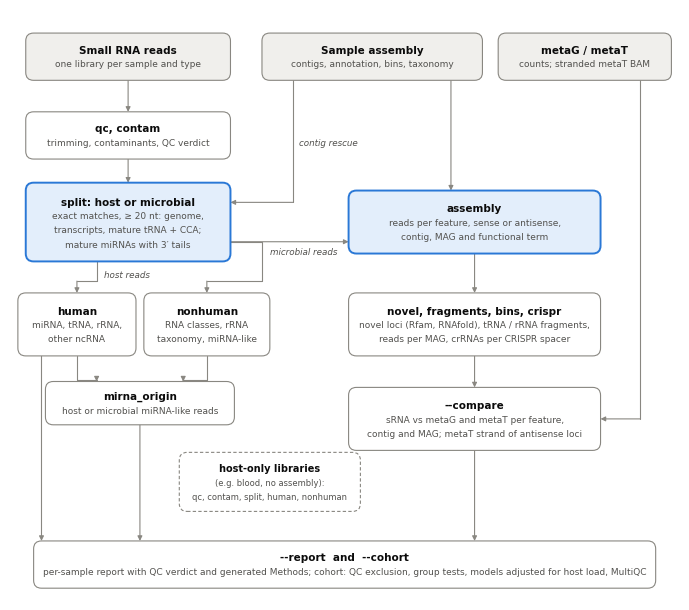

The script that saved this image:
#!/usr/bin/env python3
"""fig1_workflow.py — Fig. 1: the sRNA-IMP workflow (modules, inputs, host and microbial routes, outputs).
Usage: fig1_workflow.py OUTPREFIX [--panel-b | --supp]   writes OUTPREFIX.pdf and OUTPREFIX.png (170 mm wide)
  --panel-b   add panel b: three read-level sketches (host split with contig rescue, placement on the assembly,
              strand check with stranded metaT)
  --supp      only these sketches, as Supplementary Fig. S1 (170 x 66 mm)"""
import sys
import matplotlib
matplotlib.use("Agg")
import matplotlib.pyplot as plt
from matplotlib.patches import FancyBboxPatch, FancyArrowPatch

args = [x for x in sys.argv[1:] if not x.startswith("--")]
out = args[0] if args else "fig1_workflow"
SUPP = "--supp" in sys.argv          # the read-level sketches alone (Supplementary Fig. S1)
PANEL_B = "--panel-b" in sys.argv or SUPP
BH = 66 if PANEL_B else 0          # height of panel b (mm), drawn below panel a at negative y
AH = 0 if SUPP else 150
ACC, INK, INK2, EDGE, TINT = "#2a78d6", "#0b0b0b", "#52514e", "#898781", "#f0efec"
plt.rcParams.update({"font.family": "DejaVu Sans", "font.size": 7.5})

W, H = 170 / 25.4, (AH + BH) / 25.4
fig = plt.figure(figsize=(W, H))
ax = fig.add_axes([0, 0, 1, 1]); ax.set_xlim(0, 170); ax.set_ylim(-BH, AH); ax.axis("off")
ORANGE = "#eb6834"


def box(x, y, w, h, title, lines=(), kind="plain", size=7.5):
    """x, y = centre (mm); kind: plain | accent | input | note"""
    fc, ec, lw, ls = "white", EDGE, 0.8, "-"
    if kind == "accent":
        fc, ec, lw = "#e3eefb", ACC, 1.4
    elif kind == "input":
        fc = TINT
    elif kind == "note":
        ls = (0, (3, 2))
    ax.add_patch(FancyBboxPatch((x - w / 2, y - h / 2), w, h, boxstyle="round,pad=0,rounding_size=2",
                                fc=fc, ec=ec, lw=lw, ls=ls, zorder=2))
    n = len(lines)
    top = y + (n * 3.4) / 2
    ax.text(x, top, title, ha="center", va="center", fontsize=size, fontweight="bold", color=INK, zorder=3)
    for i, ln in enumerate(lines):
        ax.text(x, top - 3.6 * (i + 1), ln, ha="center", va="center", fontsize=size - 1, color=INK2, zorder=3)


def arrow(pts, label="", lpos=None, ha="left", color=EDGE):
    """polyline through pts (mm), arrow head at the end"""
    for (x0, y0), (x1, y1) in zip(pts[:-2], pts[1:-1]):
        ax.plot([x0, x1], [y0, y1], color=color, lw=0.8, zorder=1, solid_capstyle="round")
    ax.add_patch(FancyArrowPatch(pts[-2], pts[-1], arrowstyle="-|>", mutation_scale=7, color=color, lw=0.8,
                                 shrinkA=0, shrinkB=0, zorder=1))
    if label:
        ax.text(*lpos, label, ha=ha, va="center", fontsize=6.3, color=INK2, style="italic", zorder=3)


def panel_a():
    # inputs
    box(30, 138, 52, 12, "Small RNA reads", ["one library per sample and type"], "input")
    box(92, 138, 56, 12, "Sample assembly", ["contigs, annotation, bins, taxonomy"], "input")
    box(146, 138, 44, 12, "metaG / metaT", ["counts; stranded metaT BAM"], "input")

    # per library: QC and host split
    box(30, 118, 52, 12, "qc, contam", ["trimming, contaminants, QC verdict"])
    box(30, 96, 52, 20, "split: host or microbial", ["exact matches, ≥ 20 nt: genome,", "transcripts, mature tRNA + CCA;",
                                                     "mature miRNAs with 3′ tails"], "accent")
    arrow([(30, 132), (30, 124)])
    arrow([(30, 112), (30, 106)])
    arrow([(72, 132), (72, 101), (56, 101)], "contig rescue", (73.5, 116))

    # host and microbial classification
    box(17, 70, 30, 16, "human", ["miRNA, tRNA, rRNA,", "other ncRNA"])
    box(50, 70, 32, 16, "nonhuman", ["RNA classes, rRNA", "taxonomy, miRNA-like"])
    box(33, 50, 48, 11, "mirna_origin", ["host or microbial miRNA-like reads"])
    arrow([(22, 86), (22, 81), (17, 81), (17, 78)], "host reads", (24, 82.5))
    arrow([(56, 91), (64, 91), (64, 81), (50, 81), (50, 78)])
    arrow([(17, 62), (17, 56), (22, 56), (22, 55.5)])
    arrow([(50, 62), (50, 56), (44, 56), (44, 55.5)])

    # assembly route
    box(118, 96, 64, 16, "assembly", ["reads per feature, sense or antisense,", "contig, MAG and functional term"], "accent")
    arrow([(56, 91), (86, 91)], "microbial reads", (66, 88.5))
    arrow([(112, 132), (112, 104)])
    box(118, 70, 64, 16, "novel, fragments, bins, crispr", ["novel loci (Rfam, RNAfold), tRNA / rRNA fragments,",
                                                             "reads per MAG, crRNAs per CRISPR spacer"])
    arrow([(118, 88), (118, 78)])
    box(118, 46, 64, 16, "--compare", ["sRNA vs metaG and metaT per feature,", "contig and MAG; metaT strand of antisense loci"])
    arrow([(118, 62), (118, 54)])
    arrow([(160, 132), (160, 46), (150, 46)])

    # host-only libraries
    box(66, 30, 46, 15, "host-only libraries", ["(e.g. blood, no assembly):", "qc, contam, split, human, nonhuman"], "note",
        size=7)

    # reports and cohort
    box(85, 9, 158, 12, "--report  and  --cohort", ["per-sample report with QC verdict and generated Methods; cohort: QC exclusion, "
                                                    "group tests, models adjusted for host load, MultiQC"])
    arrow([(8, 62), (8, 15)])
    arrow([(33, 44.5), (33, 15)])
    arrow([(118, 38), (118, 15)])


if not SUPP:
    panel_a()

if PANEL_B:
    from matplotlib.patches import FancyArrow, Rectangle
    if not SUPP:
        ax.text(1, 147, "a", fontsize=11, fontweight="bold", va="center")
        ax.text(1, -4, "b", fontsize=11, fontweight="bold", va="center")

    def line(x0, x1, y, label="", c=EDGE, lw=1.6):
        ax.plot([x0, x1], [y, y], color=c, lw=lw, solid_capstyle="butt", zorder=2)
        if label:
            ax.text(x0, y + 2.3, label, fontsize=6.3, color=INK2, va="center")

    def read(x0, x1, y, c):
        ax.add_patch(Rectangle((x0, y - 0.8), x1 - x0, 1.6, fc=c, ec="none", zorder=4))

    def gene(x0, x1, y, strand, label):
        L = x1 - x0
        ax.add_patch(FancyArrow(x0 if strand > 0 else x1, y, (L - 0.01) * strand, 0, width=3.2, head_width=4.6,
                                head_length=3.2, length_includes_head=True, fc="white", ec=INK2, lw=0.7, zorder=3))
        ax.text((x0 + x1) / 2, y, label, fontsize=6, ha="center", va="center", color=INK, zorder=5)

    def title(x, t):
        ax.text(x, -6.5, t, fontsize=7.2, fontweight="bold", color=INK, va="center")

    def note(x, y, t, c=INK2, w="normal"):
        ax.text(x, y, t, fontsize=6.3, color=c, va="center", fontweight=w)

    # b1 host or microbial
    x0 = 5
    title(x0, "1  Host or microbial?")
    line(x0, x0 + 50, -17, "human genome")
    line(x0, x0 + 50, -30, "contig of the same sample")
    read(x0 + 34, x0 + 44, -17, INK); read(x0 + 34, x0 + 44, -30, INK)
    ax.plot([x0 + 39, x0 + 39], [-18, -29], color=INK2, lw=0.6, ls=(0, (2, 1.5)), zorder=1)
    note(x0, -23.5, "a 24-nt read, exact on both", INK2)
    note(x0, -39, "genome first (sMETASeq):  human")
    note(x0, -44.5, "sRNA-IMP:  microbial (contig rescue)", ACC, "bold")
    note(x0, -52, "host only with an exact host match,\n\u2265 20 nt and no equally good contig hit")

    # b2 placement
    x0 = 60
    title(x0, "2  Placement on the assembly")
    line(x0, x0 + 48, -25)
    gene(x0 + 3, x0 + 24, -25, +1, "gene A")
    gene(x0 + 32, x0 + 47, -25, -1, "gene B")
    read(x0 + 8, x0 + 16, -19.5, ACC); note(x0 + 8, -16.8, "sense", ACC, "bold")
    read(x0 + 9, x0 + 17, -30.5, ORANGE); note(x0 + 9, -33.4, "antisense", ORANGE, "bold")
    read(x0 + 25.5, x0 + 30.5, -19.5, "#898781"); note(x0 + 23, -16.8, "intergenic", INK2, "bold")
    note(x0, -39.5, "contig \u2192 MAG (GTDB taxonomy)", INK, "bold")
    note(x0, -45, "reads per feature, strand, contig, MAG")
    note(x0, -50, "and functional term; novel loci,")
    note(x0, -55, "tRNA / rRNA fragments, crRNAs")

    # b3 strand check
    x0 = 113
    title(x0, "3  Strand check with metaT")
    rows = [(-18, "sRNA strand only", (False, True)), (-32, "both strands", (True, True)),
            (-46, "gene strand only", (True, False))]
    for n_, (y, lab, (up, dn)) in enumerate(rows):
        ax.plot([x0, x0 + 28], [y, y], color=EDGE, lw=0.8, zorder=1)
        ax.add_patch(FancyArrow(x0 + 3, y, 20, 0, width=2.4, head_width=3.6, head_length=2.6,
                                length_includes_head=True, fc="white", ec=INK2, lw=0.6, zorder=3))
        read(x0 + 7, x0 + 15, y - 3.2, ORANGE)                         # the antisense small RNA
        for k in range(3):
            if up:
                read(x0 + 5 + 6 * k, x0 + 9 + 6 * k, y + 3.2, ACC)         # metaT reads, gene strand
            if dn:
                read(x0 + 17 + 3.2 * k, x0 + 19.4 + 3.2 * k, y - 3.2, ORANGE)  # metaT reads, sRNA strand
        note(x0 + 30, y, lab, INK, "bold")
    note(x0, -53.5, "long orange bar: the antisense small RNA;")
    note(x0, -57.5, "short bars: metaT reads on the sRNA strand")
    note(x0, -61.5, "(orange) or the gene strand (blue)")

for ext in ("pdf", "png"):
    fig.savefig("%s.%s" % (out, ext), dpi=300)
print("written", out)
